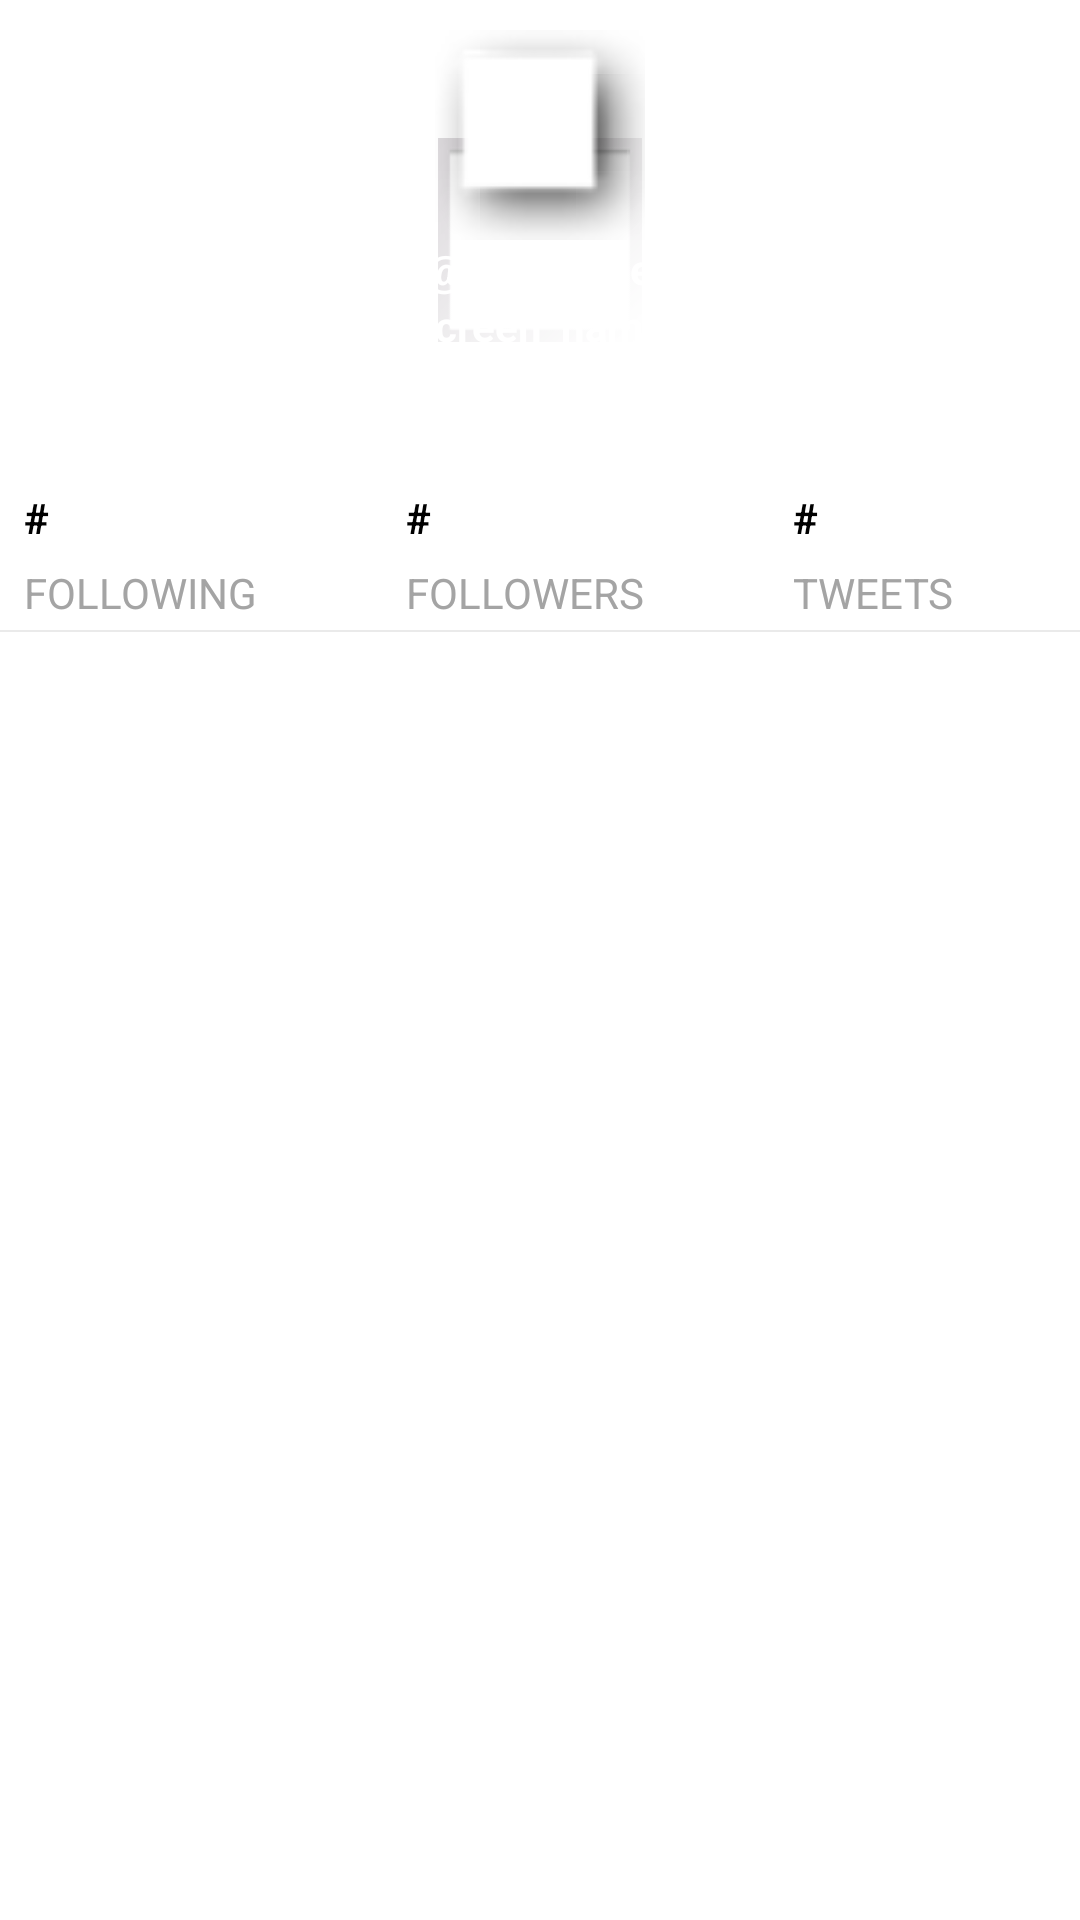

The Android layout XML behind this screen, and the referenced resources:
<!-- AndroidManifest.xml: application theme AppTheme -->
<!-- res/layout/fragment_profile_header.xml -->
<?xml version="1.0" encoding="utf-8"?>
<RelativeLayout xmlns:android="http://schemas.android.com/apk/res/android"
    android:background="@android:color/background_light"
    android:layout_width="match_parent"
    android:layout_height="match_parent">

    <ImageView
        android:id="@+id/ivProfileBackgroundImage"
        android:layout_width="wrap_content"
        android:layout_height="160dp"
        android:layout_alignParentLeft="true"
        android:layout_alignParentRight="true"
        android:layout_alignParentTop="true"
        android:scaleType="center"
        android:src="@android:drawable/gallery_thumb" />

    <ImageView
        android:id="@+id/ivProfileTopCardImage"
        android:layout_width="70dp"
        android:layout_height="70dp"
        android:layout_alignParentTop="true"
        android:layout_centerHorizontal="true"
        android:layout_marginTop="10dp"
        android:scaleType="centerCrop"
        android:src="@android:drawable/picture_frame" />

    <TextView
        android:id="@+id/tvProfileName"
        android:layout_width="wrap_content"
        android:layout_height="wrap_content"
        android:layout_below="@+id/ivProfileTopCardImage"
        android:layout_centerHorizontal="true"
        android:text="@string/user_name"
        android:textColor="#FFFFFF"
        android:textStyle="bold" />

    <TextView
        android:id="@+id/tvProfileScreenName"
        android:layout_width="wrap_content"
        android:layout_height="wrap_content"
        android:layout_below="@+id/tvProfileName"
        android:layout_centerHorizontal="true"
        android:textColor="#FFFFFF"
        android:text="@string/screen_name"
        android:textStyle="bold"/>

    <TextView
        android:id="@+id/tvTagline"
        android:layout_width="wrap_content"
        android:layout_height="wrap_content"
        android:layout_below="@+id/tvProfileScreenName"
        android:layout_centerHorizontal="true"
        android:ellipsize="end"
        android:maxLines="2"
        android:textSize="12sp"
        android:textColor="#FFFFFF"
        android:text="Tagline"
        android:textStyle="bold"
        android:layout_marginBottom="3dp"/>

    <TableLayout
        android:layout_width="fill_parent"
        android:layout_height="wrap_content"
        android:layout_alignParentLeft="true"
        android:layout_alignParentRight="true"
        android:layout_below="@id/ivProfileBackgroundImage"
        android:shrinkColumns="*"
        android:stretchColumns="*" >

        <TableRow
            android:id="@+id/tableRow1"
            android:layout_width="fill_parent"
            android:layout_height="fill_parent" >

            <LinearLayout
                android:id="@+id/llFriends"
                android:layout_width="fill_parent"
                android:layout_height="fill_parent"
                android:background="@drawable/cell_shape"
                android:onClick="onClickFriendsView"
                android:paddingLeft="5sp"
                android:orientation="vertical" >

                <TextView
                    android:id="@+id/tvFriendsCount"
                    android:layout_width="wrap_content"
                    android:layout_height="wrap_content"
                    android:padding="3sp"
                    android:textStyle="bold"
                    android:textColor="#000000"
                    android:text="@string/count" />

                <TextView
                    android:id="@+id/tvFriends"
                    android:layout_width="wrap_content"
                    android:layout_height="wrap_content"
                    android:textColor="#A4A4A4"
                    android:padding="3sp"
                    android:text="@string/friends_count" />
            </LinearLayout>

            <LinearLayout
                android:id="@+id/llFollowers"
                android:layout_width="fill_parent"
                android:layout_height="fill_parent"
                android:background="@drawable/cell_shape"
                android:onClick="onClickFollowersView"
                android:paddingLeft="5sp"
                android:orientation="vertical" >

                <TextView
                    android:id="@+id/tvFollowersCount"
                    android:layout_width="wrap_content"
                    android:layout_height="wrap_content"
                    android:padding="3sp"
                    android:textStyle="bold"
                    android:textColor="#000000"
                    android:text="@string/count" />

                <TextView
                    android:id="@+id/tvFollowers"
                    android:layout_width="wrap_content"
                    android:layout_height="wrap_content"
                    android:textColor="#A4A4A4"
                    android:padding="3sp"
                    android:text="@string/followers_count" />
            </LinearLayout>

            <LinearLayout
                android:id="@+id/llTweets"
                android:layout_width="fill_parent"
                android:layout_height="fill_parent"
                android:background="@drawable/cell_shape"
                android:paddingLeft="5sp"
                android:orientation="vertical" >

                <TextView
                    android:id="@+id/tvTweetsCount"
                    android:layout_width="wrap_content"
                    android:layout_height="wrap_content"
                    android:padding="3sp"
                    android:textStyle="bold"
                    android:textColor="#000000"
                    android:text="@string/count" />

                <TextView
                    android:id="@+id/tvTweets"
                    android:layout_width="wrap_content"
                    android:layout_height="wrap_content"
                    android:textColor="#A4A4A4"
                    android:padding="3sp"
                    android:text="@string/tweets_count" />
            </LinearLayout>
        </TableRow>

        <View
            android:layout_height="0.5dp"
            android:background="#EAEAEA" />
    </TableLayout>

    <ImageView
        android:id="@+id/ivVerified"
        android:layout_width="22dp"
        android:layout_height="22dp"
        android:paddingLeft="2dp"
        android:layout_alignBottom="@+id/tvProfileName"
        android:layout_toRightOf="@+id/tvProfileName"
        android:src="@drawable/verified_icon" />

</RelativeLayout>
<!-- resources referenced by this layout -->
<resources>
  <!-- drawable cell_shape (drawable) -->
  <?xml version="1.0" encoding="utf-8"?>
  <selector xmlns:android="http://schemas.android.com/apk/res/android">
      <shape
          xmlns:android="http://schemas.android.com/apk/res/android"
          android:shape= "rectangle"  >
          <stroke android:width="0.2dp"  android:color="#A4A4A4"/>
      </shape>
  </selector>
  <string name="count">#</string>
  <string name="followers_count">FOLLOWERS</string>
  <string name="friends_count">FOLLOWING</string>
  <string name="screen_name">screen_name</string>
  <string name="tweets_count">TWEETS</string>
  <string name="user_name">\@username</string>
  <style name="AppTheme" parent="Theme.AppCompat.Light.DarkActionBar">
          
          <item name="android:actionBarStyle">@style/MyActionBar</item>
  
          
          <item name="actionBarStyle">@style/MyActionBar</item>
      </style>
  <style name="MyActionBar" parent="@style/Widget.AppCompat.Light.ActionBar.Solid.Inverse">
          <item name="android:background">@android:color/holo_blue_light</item>
  
          
          <item name="background">@android:color/holo_blue_light</item>
      </style>
</resources>
